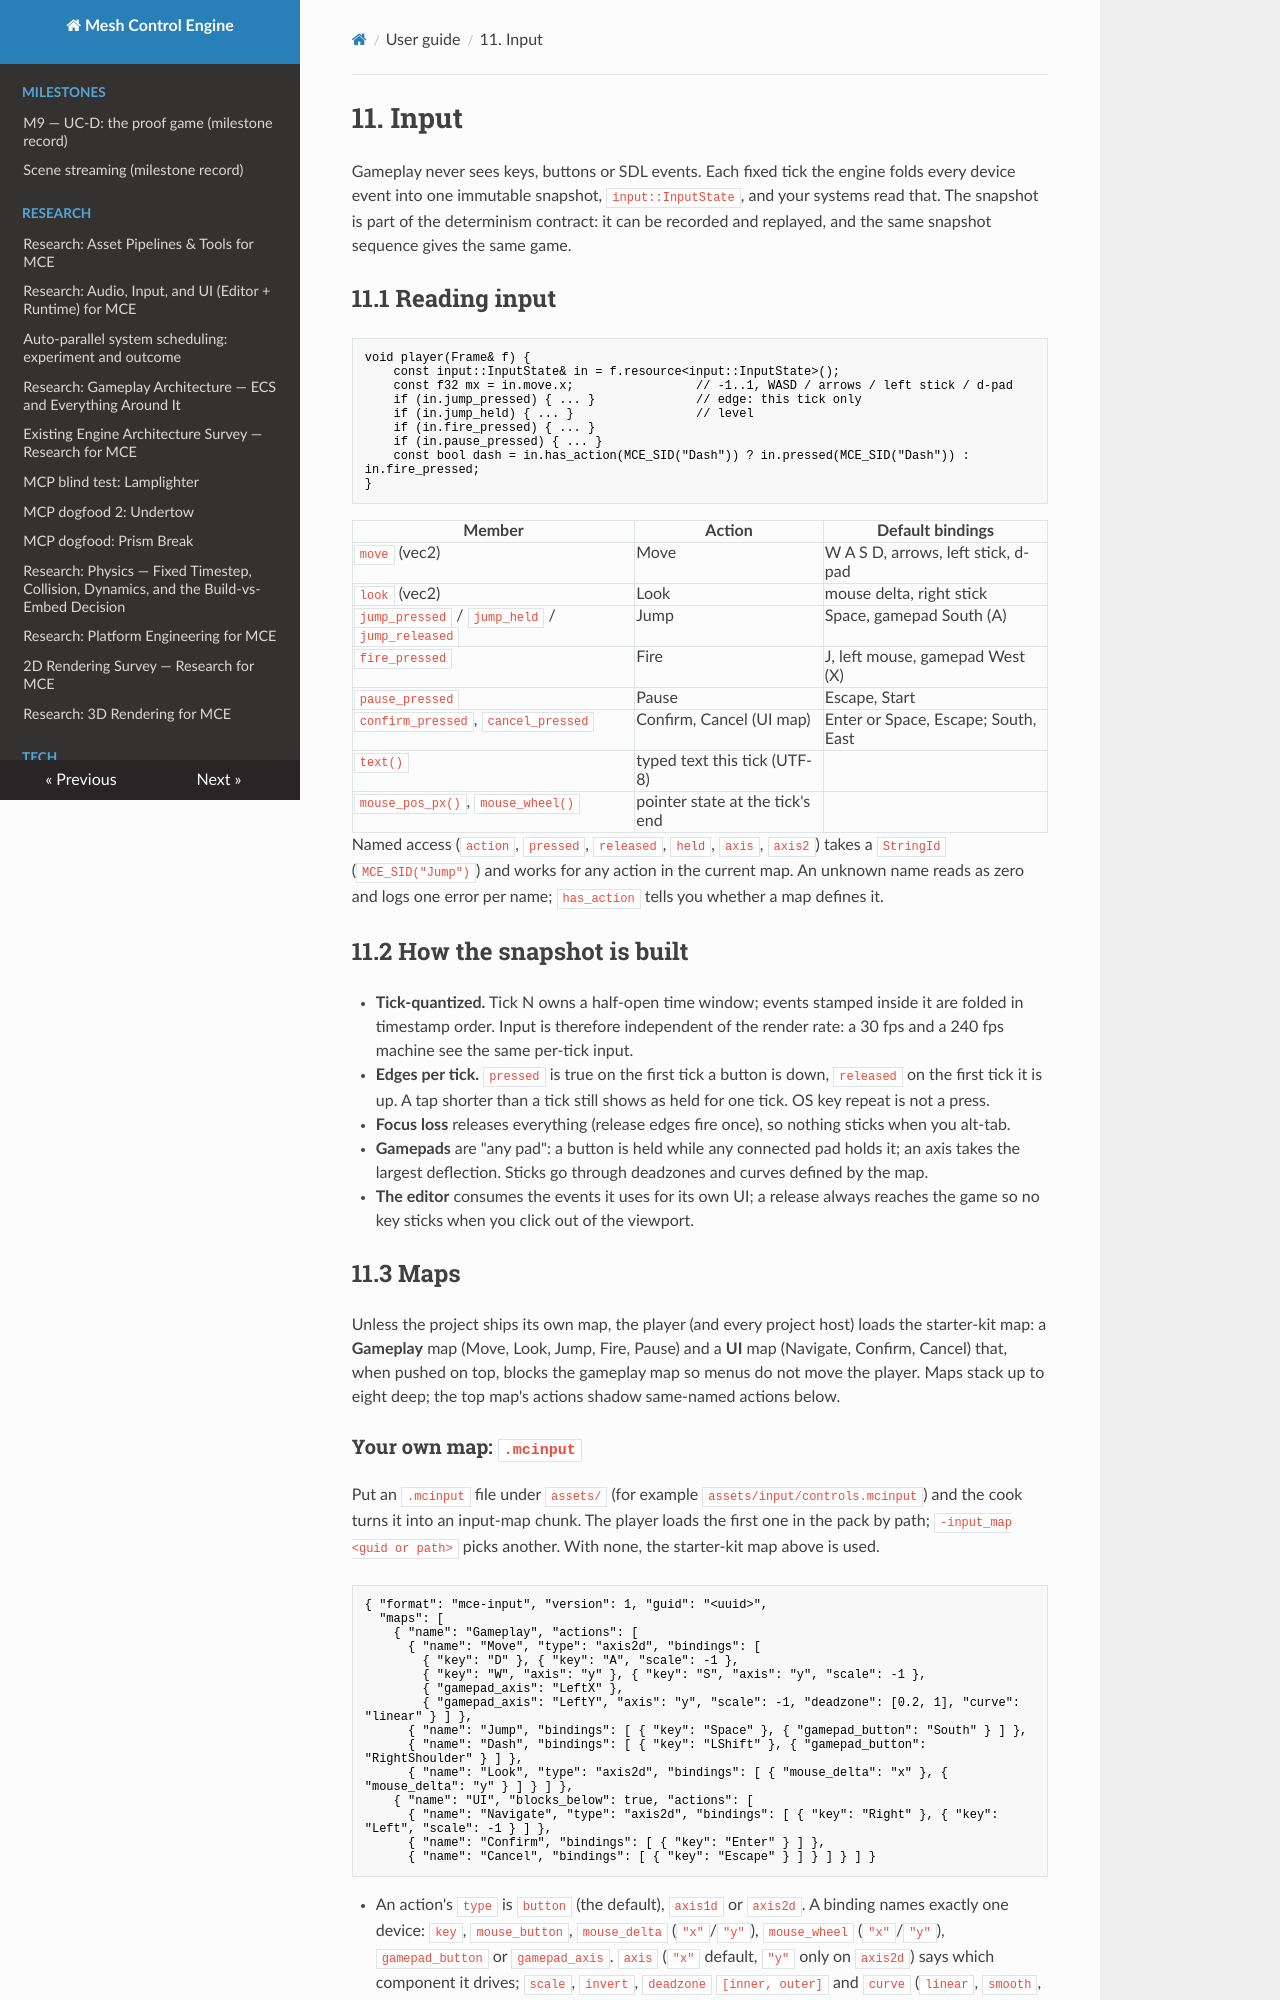

repository: sberkan09/mesh_control_engine · page: user-guide/11-input/index.html · generator: mkdocs

# 11. Input

Gameplay never sees keys, buttons or SDL events. Each fixed tick the engine folds every device
event into one immutable snapshot, `input::InputState`, and your systems read that. The snapshot
is part of the determinism contract: it can be recorded and replayed, and the same snapshot
sequence gives the same game.

## 11.1 Reading input

```cpp
void player(Frame& f) {
    const input::InputState& in = f.resource<input::InputState>();
    const f32 mx = in.move.x;                 // -1..1, WASD / arrows / left stick / d-pad
    if (in.jump_pressed) { ... }              // edge: this tick only
    if (in.jump_held) { ... }                 // level
    if (in.fire_pressed) { ... }
    if (in.pause_pressed) { ... }
    const bool dash = in.has_action(MCE_SID("Dash")) ? in.pressed(MCE_SID("Dash")) : in.fire_pressed;
}
```

| Member | Action | Default bindings |
|---|---|---|
| `move` (vec2) | Move | W A S D, arrows, left stick, d-pad |
| `look` (vec2) | Look | mouse delta, right stick |
| `jump_pressed` / `jump_held` / `jump_released` | Jump | Space, gamepad South (A) |
| `fire_pressed` | Fire | J, left mouse, gamepad West (X) |
| `pause_pressed` | Pause | Escape, Start |
| `confirm_pressed`, `cancel_pressed` | Confirm, Cancel (UI map) | Enter or Space, Escape; South, East |
| `text()` | typed text this tick (UTF-8) | |
| `mouse_pos_px()`, `mouse_wheel()` | pointer state at the tick's end | |

Named access (`action`, `pressed`, `released`, `held`, `axis`, `axis2`) takes a `StringId`
(`MCE_SID("Jump")`) and works for any action in the current map. An unknown name reads as zero and
logs one error per name; `has_action` tells you whether a map defines it.

## 11.2 How the snapshot is built

- **Tick-quantized.** Tick N owns a half-open time window; events stamped inside it are folded in
  timestamp order. Input is therefore independent of the render rate: a 30 fps and a 240 fps
  machine see the same per-tick input.
- **Edges per tick.** `pressed` is true on the first tick a button is down, `released` on the
  first tick it is up. A tap shorter than a tick still shows as held for one tick. OS key repeat is
  not a press.
- **Focus loss** releases everything (release edges fire once), so nothing sticks when you alt-tab.
- **Gamepads** are "any pad": a button is held while any connected pad holds it; an axis takes the
  largest deflection. Sticks go through deadzones and curves defined by the map.
- **The editor** consumes the events it uses for its own UI; a release always reaches the game so
  no key sticks when you click out of the viewport.

## 11.3 Maps

Unless the project ships its own map, the player (and every project host) loads the starter-kit
map: a **Gameplay** map (Move, Look, Jump, Fire, Pause) and a **UI** map (Navigate, Confirm,
Cancel) that, when pushed on top, blocks the gameplay map so menus do not move the player. Maps
stack up to eight deep; the top map's actions shadow same-named actions below.
